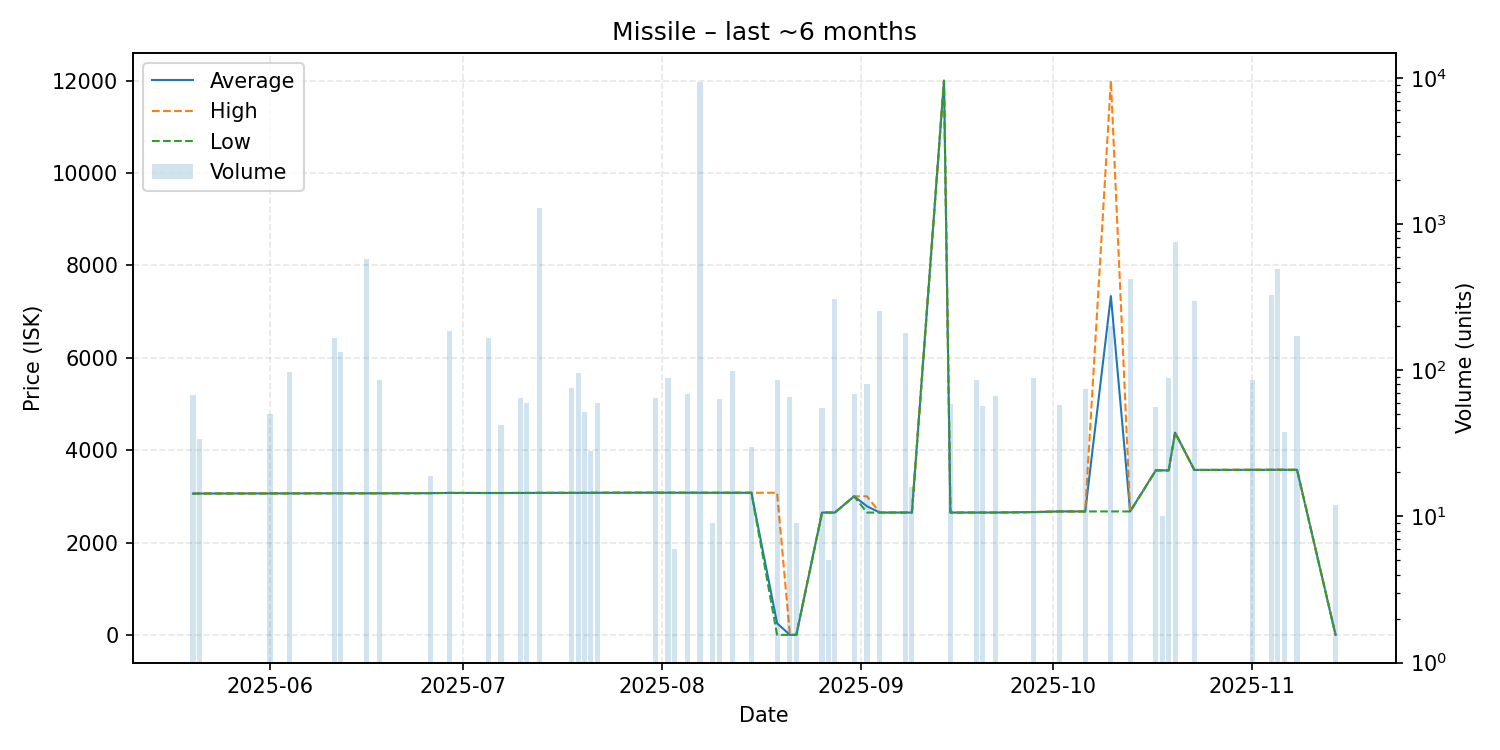

The file beside this chart, header and first rows:
date, average, highest, lowest, order_count, volume
2025-05-20, 3059, 3059, 3059, 1, 68
2025-05-21, 3061, 3061, 3061, 1, 34
2025-06-01, 3063, 3063, 3063, 1, 50
2025-06-04, 3064, 3064, 3064, 1, 98
2025-06-11, 3066, 3066, 3066, 2, 167
2025-06-12, 3066, 3066, 3066, 2, 133
2025-06-16, 3066, 3066, 3066, 1, 577
2025-06-18, 3066, 3066, 3066, 1, 86
2025-06-26, 3069, 3069, 3069, 1, 19
2025-06-29, 3074, 3074, 3074, 3, 185
2025-07-05, 3072, 3072, 3072, 1, 167
2025-07-07, 3072, 3072, 3072, 2, 42
2025-07-10, 3073, 3073, 3073, 1, 65
2025-07-11, 3073, 3073, 3073, 1, 60
2025-07-13, 3075, 3075, 3075, 1, 1291
2025-07-18, 3075, 3075, 3075, 1, 76
2025-07-19, 3075, 3075, 3075, 1, 96
2025-07-20, 3076, 3076, 3076, 1, 52
2025-07-21, 3076, 3076, 3076, 1, 28
2025-07-22, 3077, 3077, 3077, 1, 60
2025-07-31, 3079, 3079, 3079, 1, 65
2025-08-02, 3078, 3078, 3078, 2, 88
2025-08-03, 3078, 3078, 3078, 1, 6
2025-08-05, 3078, 3078, 3078, 1, 69
2025-08-07, 3077, 3077, 3077, 2, 9397
2025-08-09, 3077, 3077, 3077, 1, 9
2025-08-10, 3077, 3077, 3077, 1, 64
2025-08-12, 3077, 3077, 3077, 1, 99
2025-08-15, 3077, 3077, 3077, 1, 30
2025-08-19, 250.5, 3077, 0.01, 2, 86
2025-08-21, 0.01, 0.01, 0.01, 1, 66
2025-08-22, 0.01, 0.01, 0.01, 1, 9
2025-08-26, 2649, 2649, 2649, 1, 55
2025-08-27, 2649, 2649, 2649, 1, 5
2025-08-28, 2649, 2649, 2649, 1, 306
2025-08-31, 3000, 3000, 3000, 1, 69
2025-09-02, 2785, 3000, 2649, 2, 80
2025-09-04, 2649, 2649, 2649, 1, 254
2025-09-08, 2649, 2649, 2649, 2, 181
2025-09-09, 2649, 2649, 2649, 1, 16
2025-09-14, 12000, 12000, 12000, 1, 1
2025-09-15, 2649, 2649, 2649, 1, 59
2025-09-19, 2649, 2649, 2649, 1, 86
2025-09-20, 2649, 2649, 2649, 1, 57
2025-09-22, 2649, 2649, 2649, 1, 67
2025-09-28, 2659, 2659, 2659, 1, 88
2025-10-02, 2673, 2673, 2673, 1, 58
2025-10-06, 2673, 2673, 2673, 1, 74
2025-10-10, 7336, 12000, 2673, 2, 200
2025-10-13, 2673, 2673, 2673, 2, 424
2025-10-17, 3562, 3562, 3562, 1, 56
2025-10-18, 3562, 3562, 3562, 1, 10
2025-10-19, 3562, 3562, 3562, 1, 88
2025-10-20, 4380, 4380, 4380, 1, 750
2025-10-23, 3571, 3571, 3571, 1, 300
2025-11-01, 3574, 3574, 3574, 2, 86
2025-11-04, 3574, 3574, 3574, 2, 326
2025-11-05, 3575, 3575, 3575, 2, 496
2025-11-06, 3574, 3574, 3574, 1, 38
2025-11-08, 3574, 3574, 3574, 1, 173
... 1 more rows
